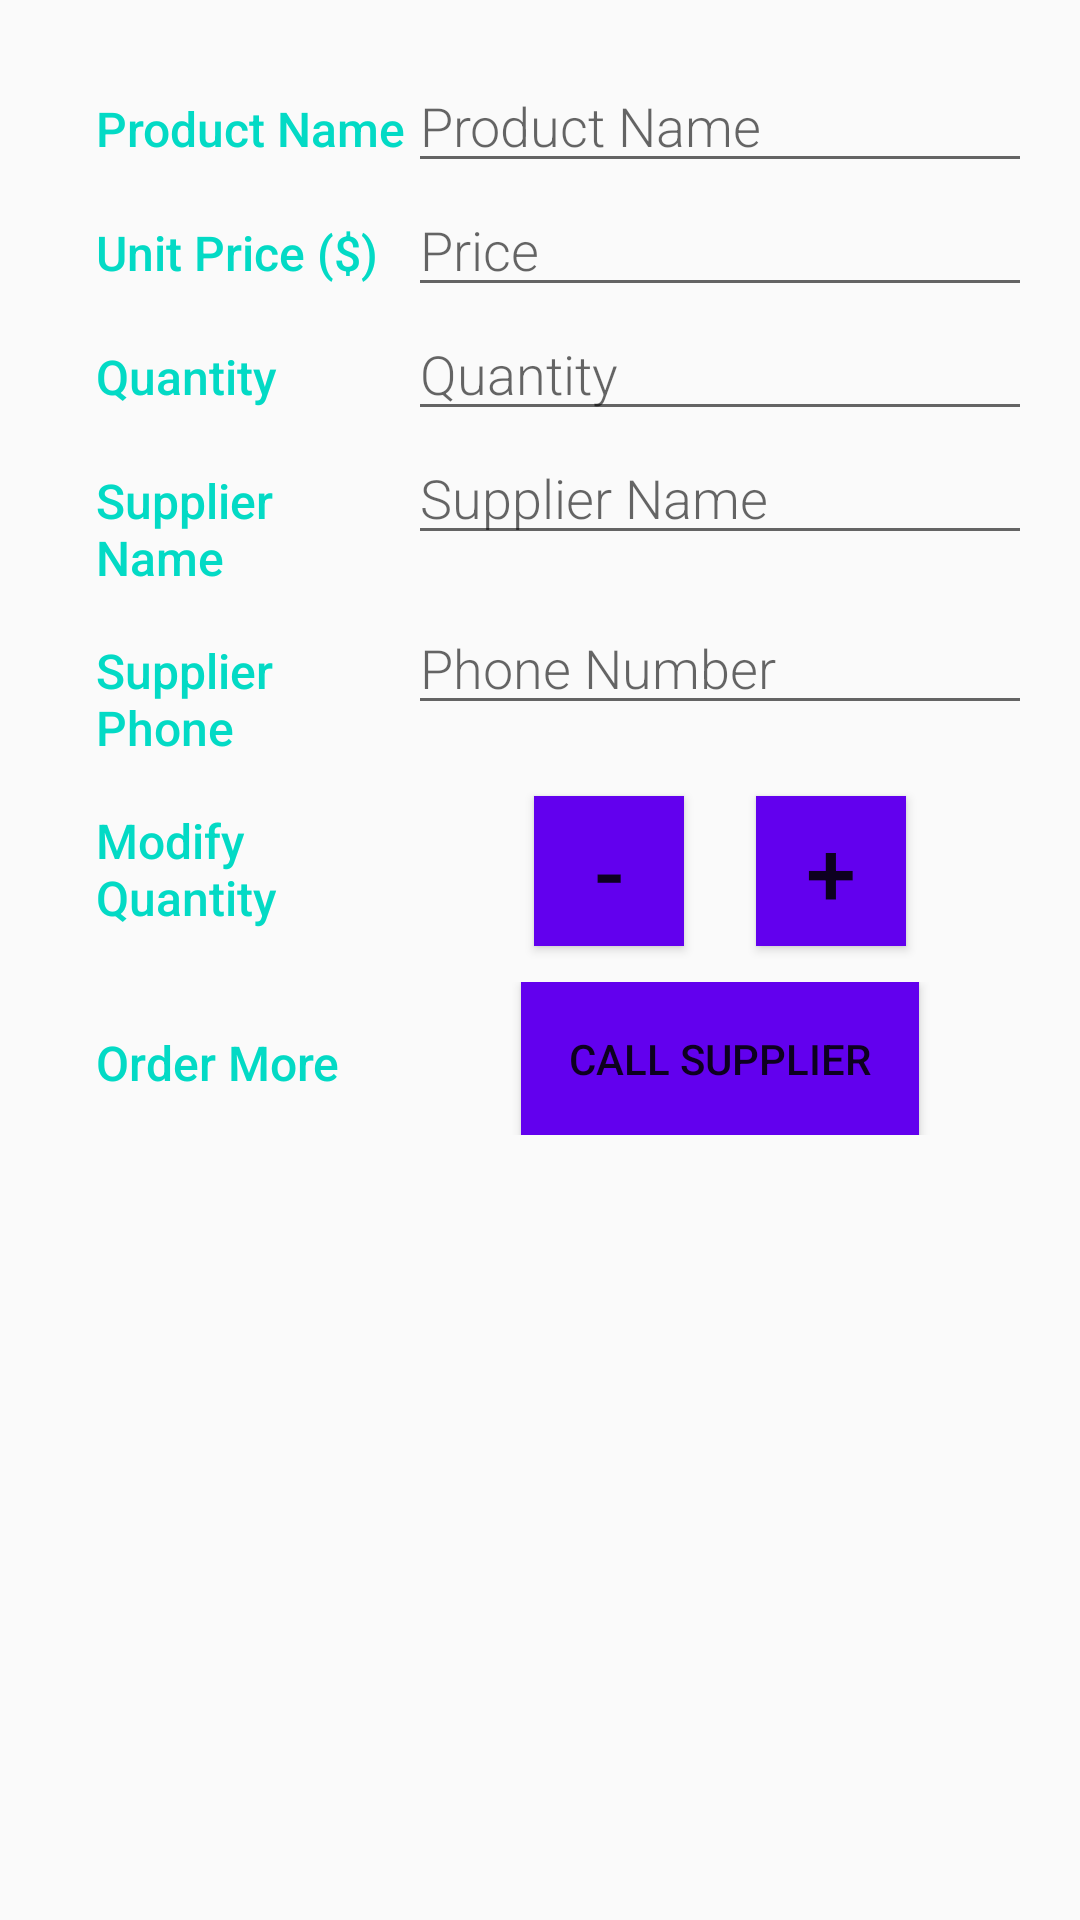

Android layout source for this screen:
<!-- AndroidManifest.xml: activity theme EditorTheme -->
<!-- res/layout/activity_editor.xml -->
<?xml version="1.0" encoding="utf-8"?>
<LinearLayout
    xmlns:android="http://schemas.android.com/apk/res/android"
    xmlns:tools="http://schemas.android.com/tools"
    android:layout_width="match_parent"
    android:layout_height="match_parent"
    android:orientation="vertical"
    android:padding="@dimen/activity_margin"
    tools:context=".EditorActivity">

    <LinearLayout
        android:layout_width="match_parent"
        android:layout_height="wrap_content"
        android:orientation="horizontal">

        
        <TextView
            android:text="@string/product_name"
            style="@style/CategoryStyle"
            android:textSize="@dimen/label_text_size"
            />

        
        <EditText
            android:layout_height="wrap_content"
            android:layout_width="0dp"
            android:layout_weight="2"
            android:paddingLeft="4dp"
            android:id="@+id/edit_product_name"
            android:hint="@string/hint_product_name"
            android:inputType="textCapWords"
            style="@style/EditorFieldStyle" />
    </LinearLayout>

    <LinearLayout
        android:layout_width="match_parent"
        android:layout_height="wrap_content"
        android:orientation="horizontal">

        
        <TextView
            android:text="@string/product_price"
            style="@style/CategoryStyle"
            android:textSize="@dimen/label_text_size"/>

        
        <EditText
            android:layout_height="wrap_content"
            android:layout_width="0dp"
            android:layout_weight="2"
            android:paddingLeft="4dp"
            android:id="@+id/edit_product_price"
            style="@style/EditorFieldStyle"
            android:hint="@string/hint_product_price"
            android:inputType="numberDecimal" />
    </LinearLayout>

    <LinearLayout
        android:layout_width="match_parent"
        android:layout_height="wrap_content"
        android:orientation="horizontal">

        
        <TextView
            android:text="@string/product_quantity"
            style="@style/CategoryStyle"
            android:textSize="@dimen/label_text_size"/>

        
        <EditText
            android:layout_height="wrap_content"
            android:layout_width="0dp"
            android:layout_weight="2"
            android:paddingLeft="4dp"
            android:id="@+id/edit_product_quantity"
            style="@style/EditorFieldStyle"
            android:hint="@string/hint_product_quantity"
            android:inputType="number" />
    </LinearLayout>

    <LinearLayout
        android:layout_width="match_parent"
        android:layout_height="wrap_content"
        android:orientation="horizontal">

        
        <TextView
            android:text="@string/product_supplier"
            style="@style/CategoryStyle"
            android:textSize="@dimen/label_text_size"/>

        
        <EditText
            android:layout_height="wrap_content"
            android:layout_width="0dp"
            android:layout_weight="2"
            android:paddingLeft="4dp"
            android:id="@+id/edit_product_supplier"
            style="@style/EditorFieldStyle"
            android:hint="@string/hint_product_supplier"
            android:inputType="textCapWords" />
    </LinearLayout>

    <LinearLayout
        android:layout_width="match_parent"
        android:layout_height="wrap_content"
        android:orientation="horizontal">

        
        <TextView
            android:text="@string/product_supplier_phone"
            style="@style/CategoryStyle"
            android:textSize="@dimen/label_text_size"/>

        
        <EditText
            android:layout_height="wrap_content"
            android:layout_width="0dp"
            android:layout_weight="2"
            android:paddingLeft="4dp"
            android:id="@+id/edit_product_supplier_phone"
            style="@style/EditorFieldStyle"
            android:hint="@string/hint_product_supplier_phone"
            android:inputType="phone" />
    </LinearLayout>

    <LinearLayout
        android:layout_width="match_parent"
        android:layout_height="wrap_content"
        android:orientation="horizontal">

        
        <TextView
            style="@style/CategoryStyle"
            android:text="@string/category_modify_quantity"
            tools:text="Modify Quantity"
            android:textSize="@dimen/label_text_size"/>

        
        <LinearLayout
            android:layout_width="0dp"
            android:layout_height="wrap_content"
            android:layout_weight="2"
            android:gravity="center">

            
            <Button
                android:id="@+id/minus_button"
                android:layout_width="50dp"
                android:layout_height="50dp"
                android:layout_margin="12dp"
                android:background="@color/colorPrimary"
                android:text="-"
                android:textSize="30sp" />

            
            <Button
                android:id="@+id/plus_button"
                android:layout_width="50dp"
                android:layout_height="50dp"
                android:layout_margin="12dp"
                android:background="@color/colorPrimary"
                android:text="+"
                android:textSize="30sp" />
        </LinearLayout>
    </LinearLayout>

    <LinearLayout
        android:layout_width="match_parent"
        android:layout_height="0dp"
        android:layout_weight="2"
        android:orientation="horizontal">

        
        <TextView
            style="@style/CategoryStyle"
            android:text="@string/category_order_more"
            android:textSize="@dimen/label_text_size"
            tools:text="Order more" />

        
        <LinearLayout
            android:layout_width="0dp"
            android:layout_height="wrap_content"
            android:layout_weight="2"
            android:gravity="center">

            
            <Button
                android:id="@+id/callSupplier"
                android:layout_width="wrap_content"
                android:layout_height="wrap_content"
                android:background="@color/colorPrimary"
                android:padding="@dimen/fab_margin"
                android:text="@string/call_supplier_button"
                tools:text="Call Supplier" />

        </LinearLayout>
    </LinearLayout>

</LinearLayout>
<!-- resources referenced by this layout -->
<resources>
  <dimen name="activity_margin">16dp</dimen>
  <dimen name="fab_margin">16dp</dimen>
  <dimen name="label_text_size">16sp</dimen>
  <string name="call_supplier_button">Call Supplier</string>
  <string name="category_modify_quantity">Modify Quantity</string>
  <string name="category_order_more">Order More</string>
  <string name="hint_product_name">Product Name</string>
  <string name="hint_product_price">Price</string>
  <string name="hint_product_quantity">Quantity</string>
  <string name="hint_product_supplier">Supplier Name</string>
  <string name="hint_product_supplier_phone">Phone Number</string>
  <string name="product_name">Product Name</string>
  <string name="product_price">Unit Price ($)</string>
  <string name="product_quantity">Quantity</string>
  <string name="product_supplier">Supplier Name</string>
  <string name="product_supplier_phone">Supplier Phone</string>
  <style name="CategoryStyle">
          <item name="android:layout_height">wrap_content</item>
          <item name="android:layout_width">0dp</item>
          <item name="android:layout_weight">1</item>
          <item name="android:paddingTop">16dp</item>
          <item name="android:layout_marginLeft">16dp</item>
          <item name="android:textColor">@color/colorAccent</item>
          <item name="android:fontFamily">sans-serif-medium</item>
          <item name="android:textAppearance">?android:textAppearanceSmall</item>
      </style>
  <style name="EditorFieldStyle">
          <item name="android:layout_height">wrap_content</item>
          <item name="android:layout_width">match_parent</item>
          <item name="android:fontFamily">sans-serif-light</item>
          <item name="android:textAppearance">?android:textAppearanceMedium</item>
      </style>
  <style name="EditorTheme" parent="Theme.AppCompat.Light.DarkActionBar">
          <item name="colorPrimary">@color/editorColorPrimary</item>
          <item name="colorPrimaryDark">@color/editorColorPrimaryDark</item>
          <item name="colorAccent">@color/colorAccent</item>
      </style>
  <!-- not gathered from this repository: default colours our renderer supplied (Android Studio template values) -->
  <color name="colorPrimary">#FF6200EE</color>
  <color name="colorAccent">#FF03DAC5</color>
</resources>
